Run: headless pygame with SDL's dummy video driver; simulated clock (each Clock.tick advances the game by its frame time, no real sleeping); random seed 0; keys injected as events and as key.get_pressed() state; no mouse input.
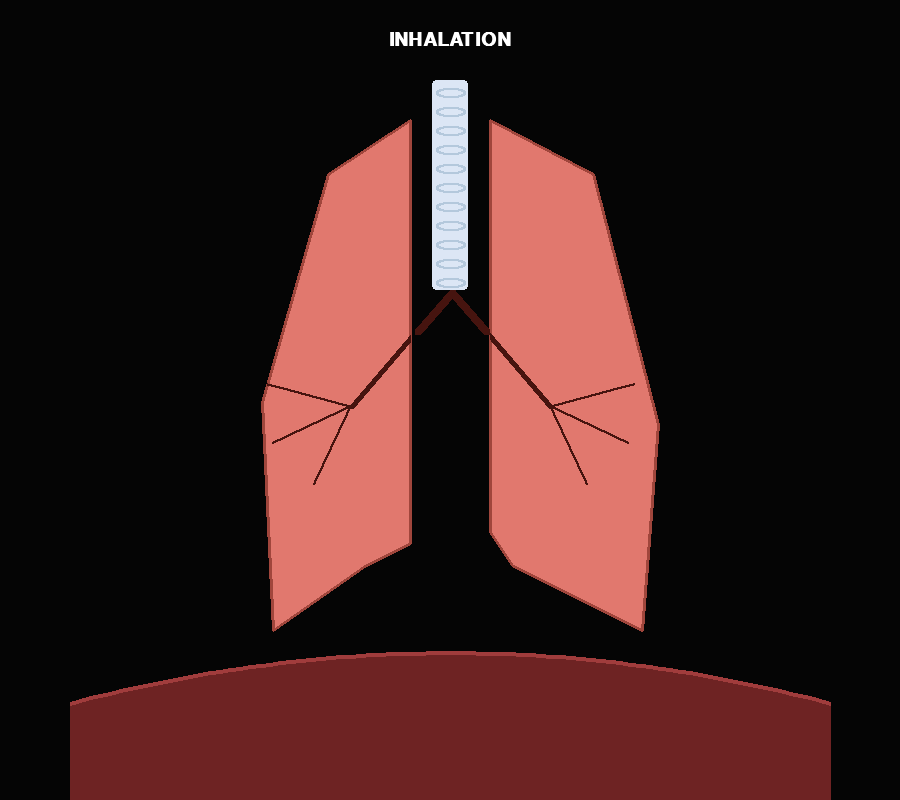
Frame 1 of 4 · flips 1–60 · no input
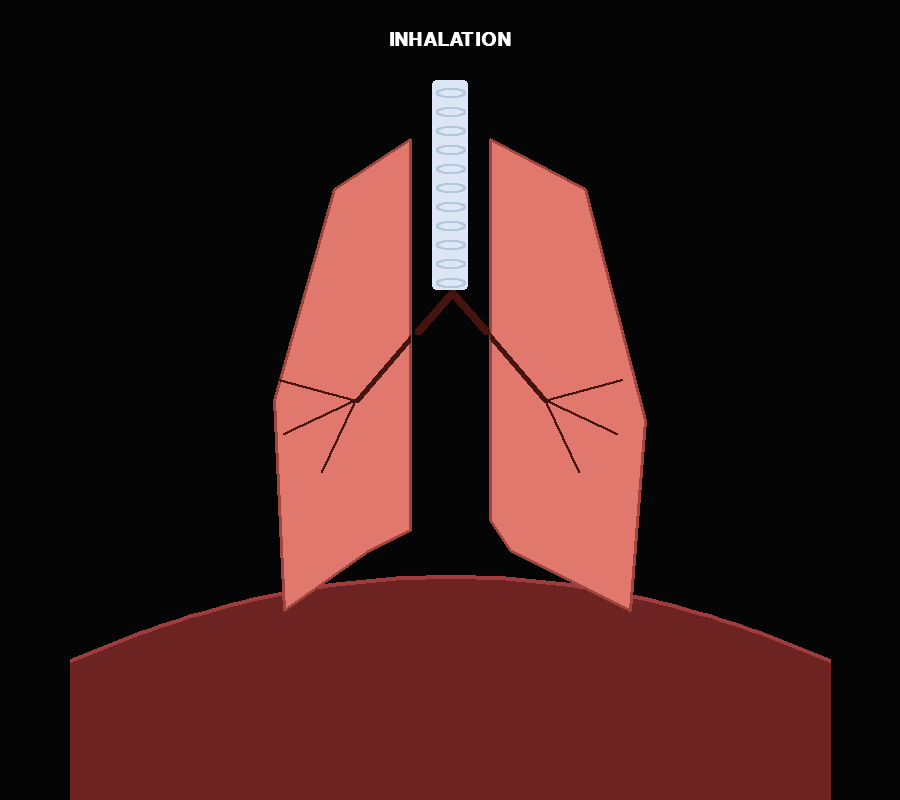
Frame 2 of 4 · flips 61–180 · tapped SPACE, RETURN · held RIGHT (→), D
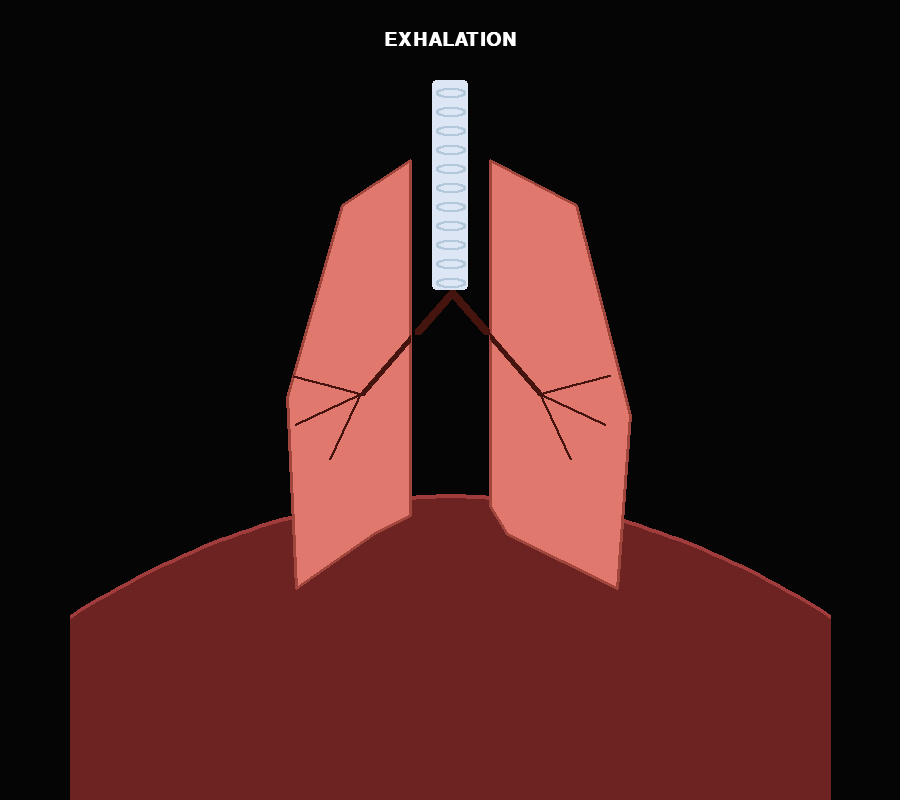
Frame 3 of 4 · flips 181–300 · held DOWN (↓), S
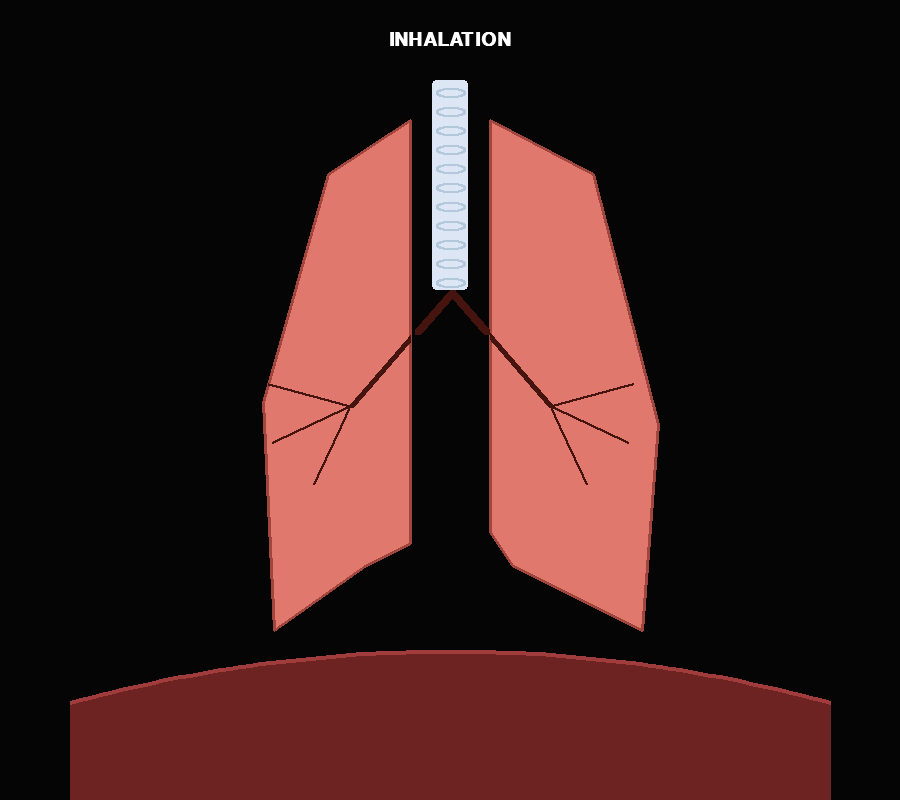
Frame 4 of 4 · flips 301–420 · held LEFT (←), A, UP (↑), W

The pygame program that drew these frames:

import pygame
import sys
import math

pygame.init()

# Screen
WIDTH, HEIGHT = 900, 800
screen = pygame.display.set_mode((WIDTH, HEIGHT))
pygame.display.set_caption("Clean Respiratory Model - CGIP Final")

clock = pygame.time.Clock()
font = pygame.font.SysFont("Arial", 28, bold=True)

# Colors
BLACK = (5, 5, 5)
LUNG_COLOR = (225, 120, 110)
BRONCHI_COLOR = (70, 20, 15)
TRACHEA_COLOR = (220, 230, 245)
RING_COLOR = (180, 200, 220)
DIAPHRAGM_COLOR = (110, 35, 35)
WHITE = (255, 255, 255)

time_value = 0


# DDA LINE DRAWING ALGORITHM

def draw_line_dda(surface, color, x1, y1, x2, y2, thickness=1):

    dx = x2 - x1
    dy = y2 - y1

    steps = int(max(abs(dx), abs(dy)))

    if steps == 0:
        return

    x_inc = dx / steps
    y_inc = dy / steps

    x = x1
    y = y1

    for i in range(steps):
        surface.fill(color, (int(x), int(y), thickness, thickness))
        x += x_inc
        y += y_inc


# MIDPOINT CIRCLE ALGORITHM (TRACHEA RINGS)

def draw_ring(surface, color, center, radius, thickness=1):

    cx, cy = center
    x = 0
    y = radius
    p = 1 - radius

    vertical_scale = 0.35

    def plot_points(px, py):

        scaled_py = int(py * vertical_scale)
        scaled_px = int(px * vertical_scale)

        points = [
            (cx + px, cy + scaled_py),
            (cx - px, cy + scaled_py),
            (cx + px, cy - scaled_py),
            (cx - px, cy - scaled_py),
            (cx + py, cy + scaled_px),
            (cx - py, cy + scaled_px),
            (cx + py, cy - scaled_px),
            (cx - py, cy - scaled_px),
        ]

        for point in points:
            if 0 <= point[0] < surface.get_width() and 0 <= point[1] < surface.get_height():
                surface.fill(color, (point[0], point[1], thickness, thickness))

    plot_points(x, y)

    while x < y:

        x += 1

        if p < 0:
            p += 2 * x + 1
        else:
            y -= 1
            p += 2 * (x - y) + 1

        plot_points(x, y)


# LUNG SHAPE

def get_refined_lungs(scale):

    cx, cy = WIDTH // 2, HEIGHT // 2 - 30
    gap = 35

    right_pts = [
        (cx + gap + 5, cy - 230 * scale),
        (cx + gap + 100 * scale, cy - 180 * scale),
        (cx + gap + 160 * scale, cy + 50 * scale),
        (cx + gap + 145 * scale, cy + 240 * scale),
        (cx + gap + 25 * scale, cy + 180 * scale),
        (cx + gap + 5, cy + 150 * scale),
    ]

    left_pts = [
        (cx - gap - 5, cy - 230 * scale),
        (cx - gap - 80 * scale, cy - 180 * scale),
        (cx - gap - 140 * scale, cy + 30 * scale),
        (cx - gap - 130 * scale, cy + 240 * scale),
        (cx - gap - 45 * scale, cy + 180 * scale),
        (cx - gap - 5, cy + 160 * scale),
    ]

    return left_pts, right_pts


# RESPIRATORY TREE

def draw_respiratory_tree(scale):

    cx = WIDTH // 2
    t_top = 80
    t_h = 210
    t_w = 36
    t_bottom = t_top + t_h

    # Trachea
    pygame.draw.rect(screen, TRACHEA_COLOR,
                     (cx - t_w // 2, t_top, t_w, t_h),
                     border_radius=4)

    # Rings
    ring_surface = pygame.Surface((t_w, t_h), pygame.SRCALPHA)

    for i in range(11):
        local_center = (t_w // 2, i * 19 + 12)
        draw_ring(ring_surface, RING_COLOR, local_center, t_w // 2 - 4, 2)

    screen.blit(ring_surface, (cx - t_w // 2, t_top))

    gap = 35
    l_entry = (cx - gap, t_bottom + 40)
    r_entry = (cx + gap, t_bottom + 40)

    # MAIN BRONCHI (DDA)
    draw_line_dda(screen, BRONCHI_COLOR, cx, t_bottom, l_entry[0], l_entry[1], 6)
    draw_line_dda(screen, BRONCHI_COLOR, cx, t_bottom, r_entry[0], r_entry[1], 6)

    # LUNG MASK
    l_pts, r_pts = get_refined_lungs(scale)

    mask = pygame.Surface((WIDTH, HEIGHT), pygame.SRCALPHA)
    pygame.draw.polygon(mask, (255, 255, 255, 255), l_pts)
    pygame.draw.polygon(mask, (255, 255, 255, 255), r_pts)

    branch_layer = pygame.Surface((WIDTH, HEIGHT), pygame.SRCALPHA)

    for side_entry, mult in [(l_entry, -1), (r_entry, 1)]:

        stem_end = (
            side_entry[0] + 60 * mult * scale,
            side_entry[1] + 70 * scale
        )

        draw_line_dda(branch_layer, BRONCHI_COLOR,
                      side_entry[0], side_entry[1],
                      stem_end[0], stem_end[1], 4)

        for i in range(3):

            angle = math.radians(-15 + i * 40) if mult == 1 else math.radians(195 - i * 40)

            length = 80 * scale

            branch_end = (
                stem_end[0] + math.cos(angle) * length,
                stem_end[1] + math.sin(angle) * length
            )

            draw_line_dda(branch_layer, BRONCHI_COLOR,
                          stem_end[0], stem_end[1],
                          branch_end[0], branch_end[1], 2)

    branch_layer.blit(mask, (0, 0), special_flags=pygame.BLEND_RGBA_MULT)
    screen.blit(branch_layer, (0, 0))


# DIAPHRAGM

def draw_diaphragm(inhale):

    cx = WIDTH // 2

    base_y = 660 + (50 * inhale)
    dome_height = 85 - (40 * inhale)

    pts = []

    for x in range(cx - 380, cx + 381, 10):

        dist = (x - cx) / 380
        curve = (1 - dist ** 2) * dome_height

        pts.append((x, base_y - curve))

    pygame.draw.polygon(screen, DIAPHRAGM_COLOR,
                        [(cx - 380, HEIGHT)] +
                        pts +
                        [(cx + 380, HEIGHT)])

    pygame.draw.lines(screen, (160, 60, 60), False, pts, 4)



# MAIN LOOP

running = True

while running:

    clock.tick(60)
    time_value += 0.035

    for event in pygame.event.get():
        if event.type == pygame.QUIT:
            running = False

    screen.fill(BLACK)

    inhale = math.sin(time_value)

    scale = 1.0 + 0.10 * inhale

    draw_diaphragm(inhale)

    l_pts, r_pts = get_refined_lungs(scale)

    pygame.draw.polygon(screen, LUNG_COLOR, l_pts)
    pygame.draw.polygon(screen, LUNG_COLOR, r_pts)

    pygame.draw.polygon(screen, (160, 70, 60), l_pts, 3)
    pygame.draw.polygon(screen, (160, 70, 60), r_pts, 3)

    draw_respiratory_tree(scale)

    msg = "INHALATION" if inhale > 0 else "EXHALATION"

    lbl = font.render(msg, True, WHITE)

    screen.blit(lbl, (WIDTH // 2 - lbl.get_width() // 2, 30))

    pygame.display.flip()

pygame.quit()
sys.exit()
